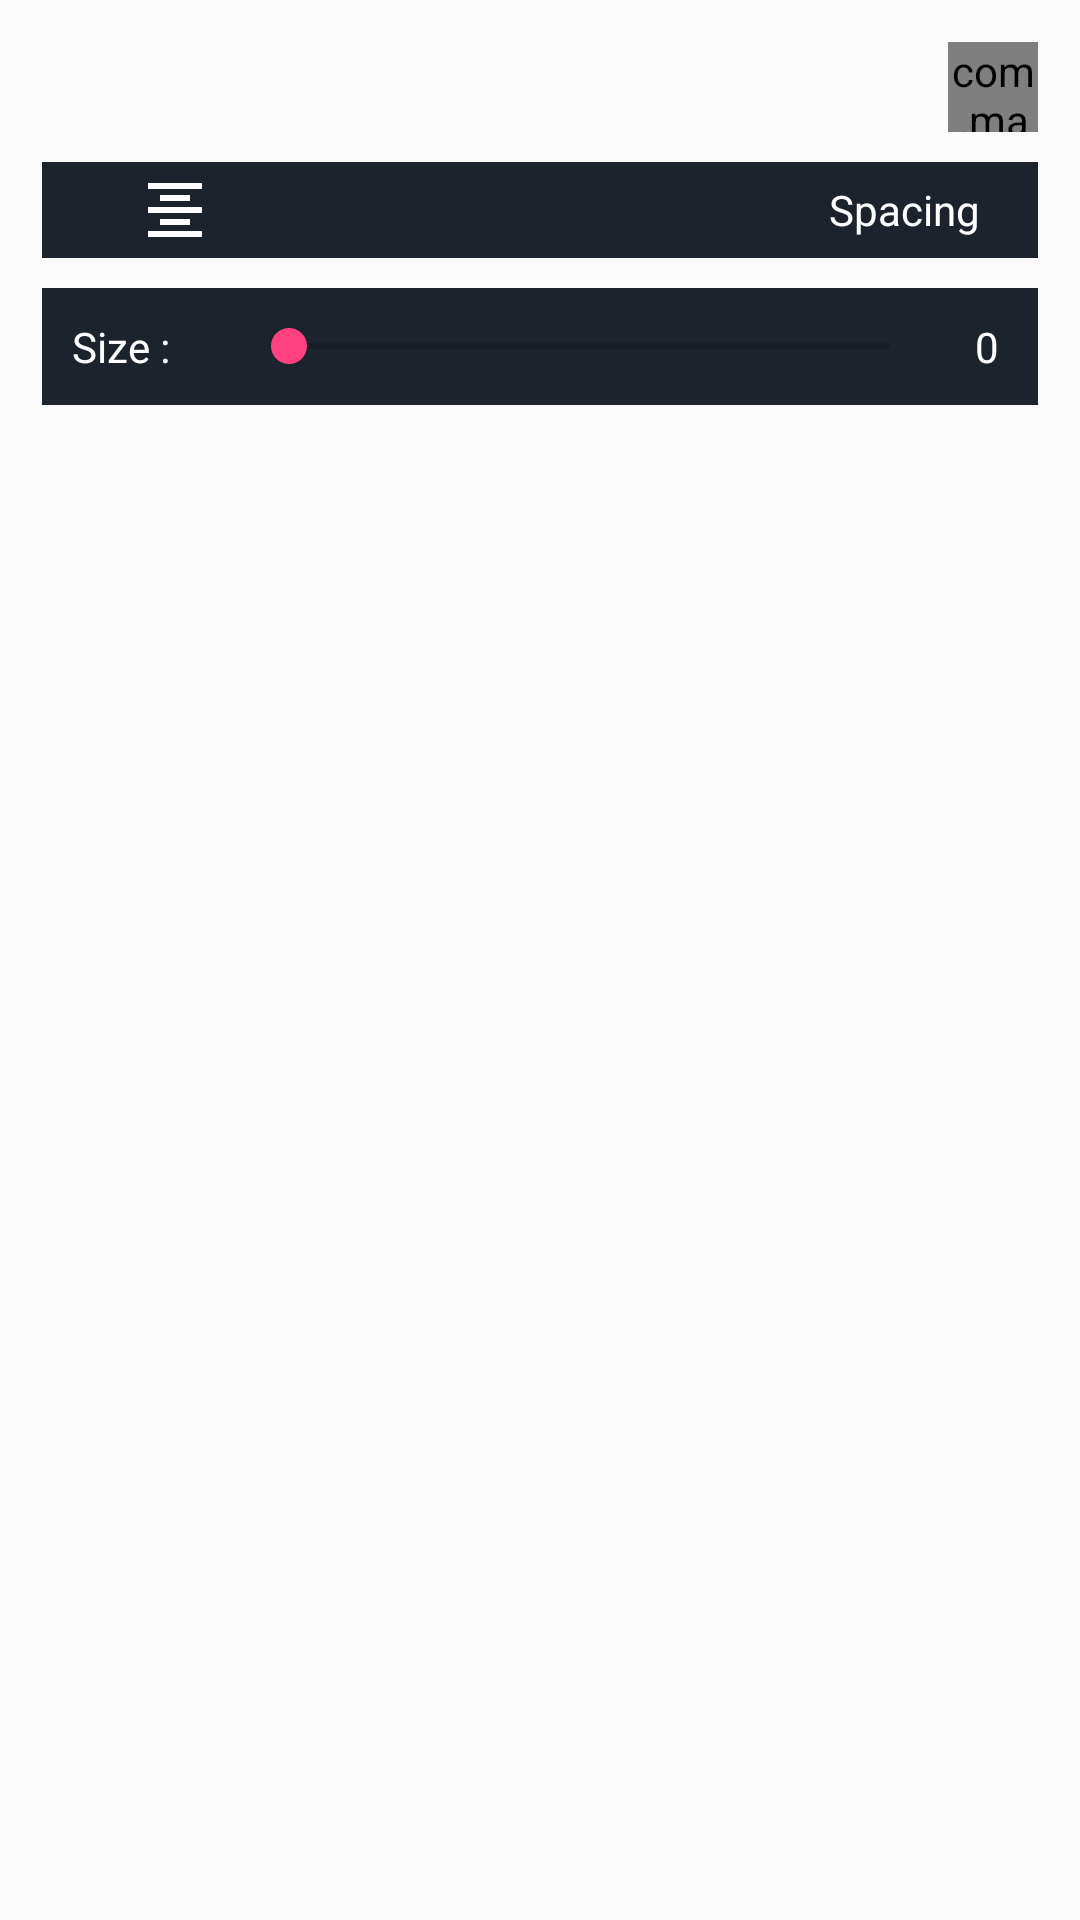

Layout XML and referenced resources for this Android screen:
<!-- AndroidManifest.xml: application theme AppTheme -->
<!-- res/layout/text_edit_frag.xml -->
<?xml version="1.0" encoding="utf-8"?>
<ScrollView
    xmlns:android="http://schemas.android.com/apk/res/android"
    android:layout_width="match_parent"
    android:layout_height="match_parent">

    <RelativeLayout
        xmlns:android="http://schemas.android.com/apk/res/android"
        xmlns:app="http://schemas.android.com/apk/res-auto"
        android:layout_width="match_parent"
        android:layout_height="wrap_content"
        android:padding="@dimen/spacing_normal">


        <com.makeramen.roundedimageview.RoundedImageView
            android:id="@+id/ivChangeColor"
            style="@style/colorViews"
            android:layout_alignParentEnd="true"
            android:background="@color/sixthColor"
            app:riv_corner_radius="30dp"
            app:riv_mutate_background="true"
            app:riv_oval="true"/>

        <LinearLayout
            android:id="@+id/llTextAppearance"
            android:layout_width="match_parent"
            android:layout_height="wrap_content"
            android:layout_below="@id/ivChangeColor"
            android:layout_marginTop="@dimen/spacing_small"
            android:background="@color/bottomNavBg"
            android:baselineAligned="false"
            android:orientation="horizontal"
            android:padding="@dimen/spacing_tiny">

            <LinearLayout
                style="@style/llTextEditFrag">

                <ImageView
                    android:layout_width="wrap_content"
                    android:layout_height="wrap_content"
                    android:src="@drawable/ic_format_align_center_black_24dp"/>

            </LinearLayout>

            <LinearLayout
                style="@style/llTextEditFrag">

                <ImageView
                    android:layout_width="wrap_content"
                    android:layout_height="wrap_content"
                    android:src="@drawable/ic_format_bold_black_24dp"/>

            </LinearLayout>

            <LinearLayout
                style="@style/llTextEditFrag">

                <ImageView
                    android:layout_width="wrap_content"
                    android:layout_height="wrap_content"
                    android:src="@drawable/ic_format_italic_black_24dp"/>

            </LinearLayout>

            <LinearLayout
                style="@style/llTextEditFrag"
                android:layout_gravity="center">

                <TextView
                    android:layout_width="wrap_content"
                    android:layout_height="wrap_content"
                    android:text="@string/spacing"
                    android:textColor="@color/colorWhite"/>

            </LinearLayout>


        </LinearLayout>

        <LinearLayout
            android:layout_width="match_parent"
            android:layout_height="wrap_content"
            android:layout_below="@id/llTextAppearance"
            android:layout_marginTop="@dimen/spacing_small"
            android:background="@color/bottomNavBg"
            android:gravity="center"
            android:orientation="horizontal">

            <TextView
                android:layout_width="0dp"
                android:layout_height="wrap_content"
                android:layout_weight="0.2"
                android:padding="@dimen/spacing_small"
                android:text="@string/size"
                android:textColor="@color/colorWhite"/>

            <android.support.v7.widget.AppCompatSeekBar
                android:id="@+id/sbFontSize"
                android:layout_width="0dp"
                android:layout_height="wrap_content"
                android:layout_weight="0.7"
                android:max="100"
                android:progress="0"/>

            <TextView
                android:id="@+id/tvFontSize"
                android:layout_width="0dp"
                android:layout_height="wrap_content"
                android:layout_weight="0.1"
                android:text="0"
                android:gravity="center"
                android:textColor="@color/colorWhite"/>

        </LinearLayout>

    </RelativeLayout>

</ScrollView>
<!-- resources referenced by this layout -->
<resources>
  <color name="bottomNavBg">#1C232D</color>
  <color name="colorWhite">#FFF</color>
  <color name="sixthColor">#44d9e6</color>
  <dimen name="spacing_normal">14dp</dimen>
  <dimen name="spacing_small">10dp</dimen>
  <dimen name="spacing_tiny">4dp</dimen>
  <!-- drawable ic_format_align_center_black_24dp (drawable) -->
  <vector xmlns:android="http://schemas.android.com/apk/res/android"
          android:width="24dp"
          android:height="24dp"
          android:viewportHeight="24.0"
          android:viewportWidth="24.0">
      <path
          android:fillColor="#FFFFFFFF"
          android:pathData="M7,15v2h10v-2L7,15zM3,21h18v-2L3,19v2zM3,13h18v-2L3,11v2zM7,7v2h10L17,7L7,7zM3,3v2h18L21,3L3,3z"/>
  </vector>
  <string name="size">Size :</string>
  <string name="spacing">Spacing</string>
  <style name="colorViews">
          <item name="android:layout_width">@dimen/color_view_width</item>
          <item name="android:layout_height">@dimen/color_view_height</item>
      </style>
  <style name="llTextEditFrag">
          <item name="android:layout_width">0dp</item>
          <item name="android:layout_height">wrap_content</item>
          <item name="android:layout_weight">1</item>
          <item name="android:gravity">center</item>
      </style>
  <style name="AppTheme" parent="Theme.AppCompat.Light.NoActionBar">
          
          <item name="colorPrimary">@color/colorPrimary</item>
          <item name="colorPrimaryDark">@color/colorPrimaryDark</item>
          <item name="colorAccent">@color/colorAccent</item>
      </style>
  <dimen name="color_view_width">30dp</dimen>
  <dimen name="color_view_height">30dp</dimen>
  <color name="colorPrimary">#3F51B5</color>
  <color name="colorPrimaryDark">#189ACA</color>
  <color name="colorAccent">#FF4081</color>
</resources>
